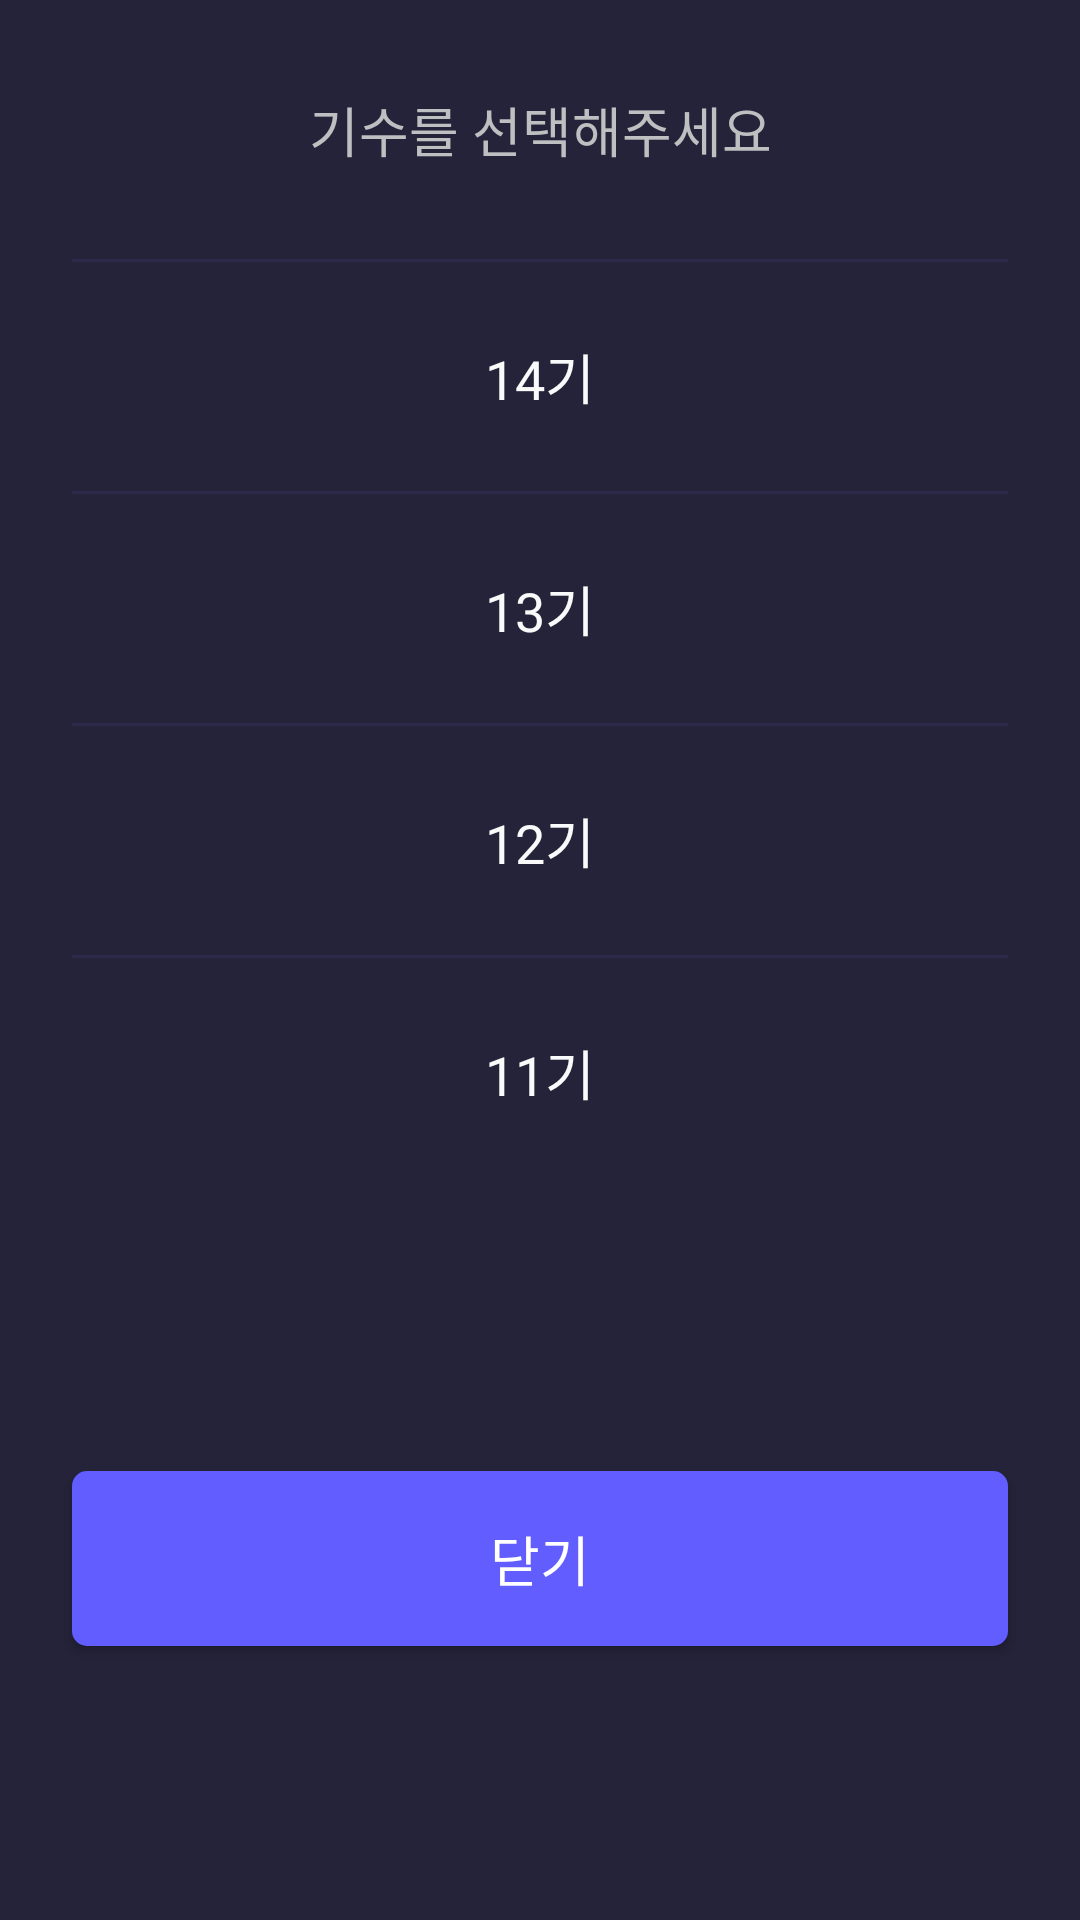

Here is an Android app screen rendered from its layout file. Give the layout XML and the strings, colors and styles it references.
<!-- AndroidManifest.xml: application theme Theme.CMC_Android -->
<!-- res/layout/bottom_sheet_generation.xml -->
<?xml version="1.0" encoding="utf-8"?>
<androidx.constraintlayout.widget.ConstraintLayout xmlns:android="http://schemas.android.com/apk/res/android"
    android:layout_width="match_parent"
    android:layout_height="wrap_content"
    xmlns:app="http://schemas.android.com/apk/res-auto"
    android:background="@color/gray_900">

    <TextView
        android:id="@+id/bottom_sheet_generation_title_tv"
        android:layout_width="wrap_content"
        android:layout_height="wrap_content"
        android:text="기수를 선택해주세요"
        android:textColor="@color/gray_500"
        android:textSize="18sp"
        android:lineHeight="17sp"
        android:fontFamily="@font/pretendard_bold"
        android:layout_marginTop="30dp"
        app:layout_constraintStart_toStartOf="parent"
        app:layout_constraintEnd_toEndOf="parent"
        app:layout_constraintTop_toTopOf="parent" />

    <androidx.constraintlayout.widget.ConstraintLayout
        android:id="@+id/bottom_sheet_14th_cl"
        android:layout_width="match_parent"
        android:layout_height="wrap_content"
        android:layout_marginTop="30dp"
        android:paddingHorizontal="24dp"
        app:layout_constraintTop_toBottomOf="@id/bottom_sheet_generation_title_tv">

        <View
            android:id="@+id/bottom_sheet_14th_line"
            android:layout_width="match_parent"
            android:layout_height="1dp"
            android:background="@color/gray_800"
            app:layout_constraintTop_toTopOf="parent" />

        <TextView
            android:layout_width="wrap_content"
            android:layout_height="wrap_content"
            android:text="14기"
            android:textColor="@color/gray_100"
            android:textSize="18sp"
            android:fontFamily="@font/pretendard_bold"
            android:paddingVertical="25dp"
            app:layout_constraintTop_toBottomOf="@id/bottom_sheet_14th_line"
            app:layout_constraintStart_toStartOf="parent"
            app:layout_constraintEnd_toEndOf="parent" />

    </androidx.constraintlayout.widget.ConstraintLayout>

    <androidx.constraintlayout.widget.ConstraintLayout
        android:id="@+id/bottom_sheet_13th_cl"
        android:layout_width="match_parent"
        android:layout_height="wrap_content"
        android:paddingHorizontal="24dp"
        app:layout_constraintTop_toBottomOf="@id/bottom_sheet_14th_cl">

        <View
            android:id="@+id/bottom_sheet_13th_line"
            android:layout_width="match_parent"
            android:layout_height="1dp"
            android:background="@color/gray_800"
            app:layout_constraintTop_toTopOf="parent" />

        <TextView
            android:layout_width="wrap_content"
            android:layout_height="wrap_content"
            android:text="13기"
            android:textColor="@color/gray_100"
            android:textSize="18sp"
            android:fontFamily="@font/pretendard_bold"
            android:paddingVertical="25dp"
            app:layout_constraintTop_toBottomOf="@id/bottom_sheet_13th_line"
            app:layout_constraintStart_toStartOf="parent"
            app:layout_constraintEnd_toEndOf="parent" />

    </androidx.constraintlayout.widget.ConstraintLayout>

    <androidx.constraintlayout.widget.ConstraintLayout
        android:id="@+id/bottom_sheet_12th_cl"
        android:layout_width="match_parent"
        android:layout_height="wrap_content"
        android:paddingHorizontal="24dp"
        app:layout_constraintTop_toBottomOf="@id/bottom_sheet_13th_cl">

        <View
            android:id="@+id/bottom_sheet_12th_line"
            android:layout_width="match_parent"
            android:layout_height="1dp"
            android:background="@color/gray_800"
            app:layout_constraintTop_toTopOf="parent" />

        <TextView
            android:layout_width="wrap_content"
            android:layout_height="wrap_content"
            android:text="12기"
            android:textColor="@color/gray_100"
            android:textSize="18sp"
            android:fontFamily="@font/pretendard_bold"
            android:paddingVertical="25dp"
            app:layout_constraintTop_toBottomOf="@id/bottom_sheet_12th_line"
            app:layout_constraintStart_toStartOf="parent"
            app:layout_constraintEnd_toEndOf="parent" />

    </androidx.constraintlayout.widget.ConstraintLayout>

    <androidx.constraintlayout.widget.ConstraintLayout
        android:id="@+id/bottom_sheet_11th_cl"
        android:layout_width="match_parent"
        android:layout_height="wrap_content"
        android:paddingHorizontal="24dp"
        app:layout_constraintTop_toBottomOf="@id/bottom_sheet_12th_cl">

        <View
            android:id="@+id/bottom_sheet_11th_line"
            android:layout_width="match_parent"
            android:layout_height="1dp"
            android:background="@color/gray_800"
            app:layout_constraintTop_toTopOf="parent" />

        <TextView
            android:layout_width="wrap_content"
            android:layout_height="wrap_content"
            android:text="11기"
            android:textColor="@color/gray_100"
            android:textSize="18sp"
            android:fontFamily="@font/pretendard_bold"
            android:paddingVertical="25dp"
            app:layout_constraintTop_toBottomOf="@id/bottom_sheet_11th_line"
            app:layout_constraintStart_toStartOf="parent"
            app:layout_constraintEnd_toEndOf="parent" />

    </androidx.constraintlayout.widget.ConstraintLayout>

    <androidx.appcompat.widget.AppCompatButton
        android:id="@+id/bottom_sheet_generation_cancel_btn"
        android:layout_width="match_parent"
        android:layout_height="wrap_content"
        android:text="닫기"
        android:fontFamily="@font/pretendard_bold"
        android:textSize="18sp"
        android:textColor="@color/gray_50"
        android:textAlignment="center"
        android:paddingVertical="16dp"
        android:background="@drawable/login_round_5_o"
        android:backgroundTint="@color/main"
        android:layout_marginTop="23dp"
        android:layout_marginBottom="20dp"
        android:layout_marginHorizontal="24dp"
        app:layout_constraintTop_toBottomOf="@id/bottom_sheet_11th_cl"
        app:layout_constraintBottom_toBottomOf="parent" />

</androidx.constraintlayout.widget.ConstraintLayout>
<!-- resources referenced by this layout -->
<resources>
  <color name="gray_100">#FFFAFAFA</color>
  <color name="gray_50">#FFFFFFFF</color>
  <color name="gray_500">#FFBDBFC1</color>
  <color name="gray_800">#FF2C2A4A</color>
  <color name="gray_900">#FF242339</color>
  <color name="main">#FF615DFF</color>
  <!-- drawable login_round_5_o (drawable) -->
  <?xml version="1.0" encoding="utf-8"?>
  <shape xmlns:android="http://schemas.android.com/apk/res/android">
  
      <corners
          android:radius="5dp" />
  
      <solid
          android:color="@color/main" />
  
  </shape>
  <style name="Theme.CMC_Android" parent="Base.Theme.CMC_Android" />
  <style name="Base.Theme.CMC_Android" parent="Theme.AppCompat.Light.DarkActionBar">
          
          <item name="windowActionBar">false</item>
          <item name="windowNoTitle">true</item>
          
          <item name="android:windowTranslucentStatus">true</item>
          
          <item name="android:windowSplashScreenAnimatedIcon" tools:targetApi="S">@android:color/transparent</item>
          <item name="android:windowContentOverlay">@null</item>
          <item name="android:windowIsTranslucent">true</item>
      </style>
</resources>
